Labelled photos from "Train", an image-classification folder in AmbiTyga/Bio-VI-BERT. The possible labels are: Ascaris lumbricoides, Cryptosporidium sp, Cyclospora cayetanensis, Dibothriocephalus latus, Echinococcus granulosus, Entamoeba histolytica, Enterobius vermicularis, Giardia duodenalis, Hymenolepis spp, Plasmodium falciparum, Plasmodium knowlesi, Plasmodium malariae, Plasmodium ovale, Plasmodium vivax, Sarcocystis sp, Trichuris trichuria.

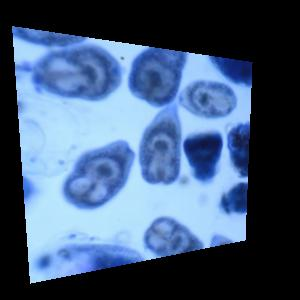
Label: Echinococcus granulosus

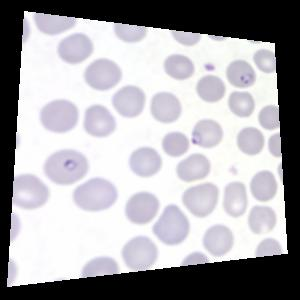
Label: Plasmodium falciparum

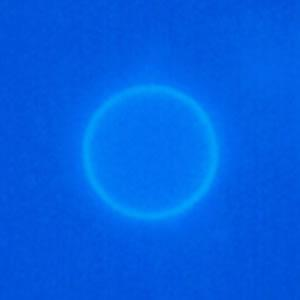
Label: Cyclospora cayetanensis

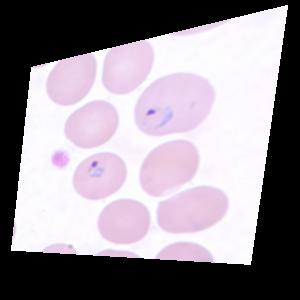
Label: Plasmodium vivax

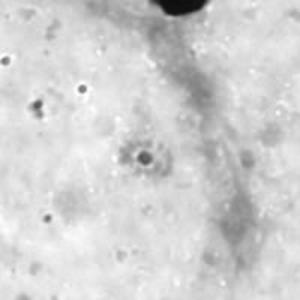
Label: Plasmodium ovale

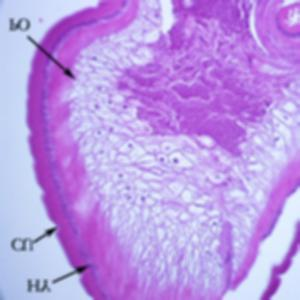
Label: Trichuris trichuria
